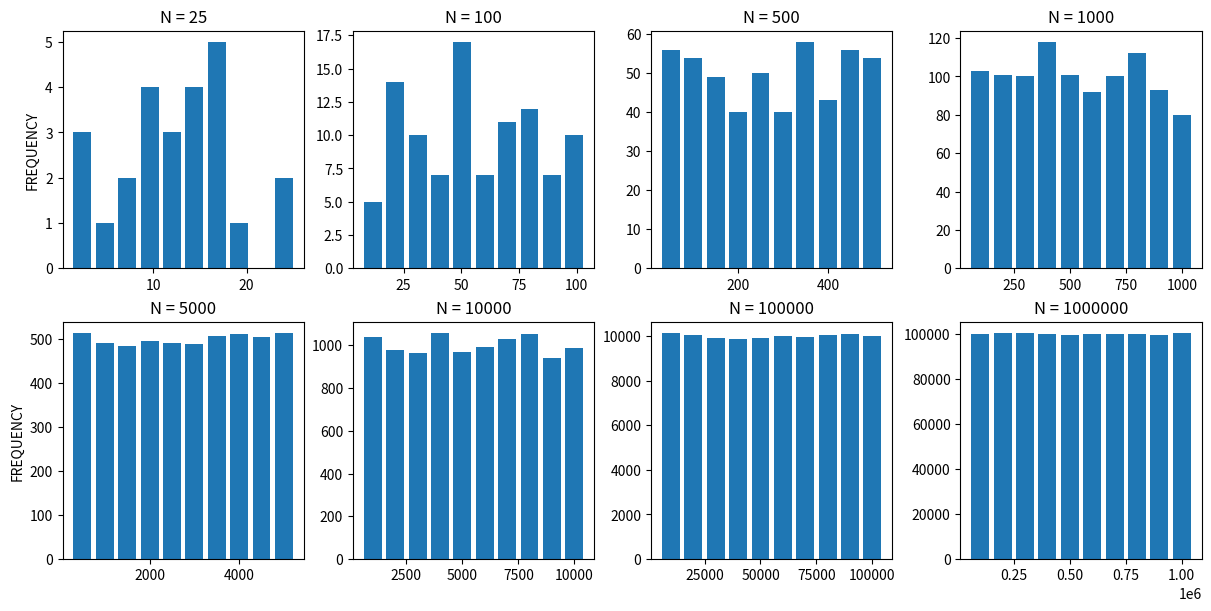

The matplotlib source for this figure:
"""
NCL_resampling_1.py
===================

Contributed by:
[redacted]

Originally published:
[redacted]

This script illustrates the following concepts:
   -

See following URLs to see the reproduced NCL plots & script:
    - Original NCL script: https://ncl.ucar.edu/Applications/Scripts/resampling_1.ncl
    - Original NCL plots: http://ncl.ucar.edu/Applications/Images/resampling_1_1_lg.png, http://ncl.ucar.edu/Applications/Images/resampling_1_2_lg.png, and http://ncl.ucar.edu/Applications/Images/resampling_1_3_lg.png

"""

###############################################################################
# Import packages:

import matplotlib.pyplot as plt
import numpy as np

#%%
# These distributions of sampling indices illustrate properties of resampling with replacement from a uniform
# distribution using generate_sample_indices. Clearly, a reasonably large N is needed to 'reasonably' sample all
# combinations.
#
# NCL's `resampling_1.ncl` example is slightly confusing, at least partly because NCL has some idiosyncratic defaults.
#
# The NS array is not just the sample size, but it is also being used to specify the interval from which integers are
# being drawn. I think this is to be thought of as like drawing indices from a sample with NS entries. This can be a
# little confusing because in the loop, NCL is generating arrays of indices of size NS drawn from the range [0,NS].
#
# The NCL function generate_sample_indices uses random_uniform. In our implementation, we will use the modern Numpy
# infrastructure that uses integers to generate integer random numbers from a discrete uniform distribution. Another
# advantage her is that the Generator also has a choice method allowing us to replicate NCL's functionality with no
# effort.
#
# The NCL example produces 3 plots that are just realizations of the same process. While I guess that shows that you
# don't get the same answer every time, I don't think it is necessary. Our example will make one instance of the
# 8-panel plot.


def generate_sample_indices(N, method=True, rng=None, minval=None, maxval=None):
    """Return an array of length N of integer indices derived by sampling with
    or without replacement.

       [0,N) or [minval, maxval].

    N : number of indices to return
    method : determine whether to sample with replacement (True) or not (False).
    rng : random number generator
        If rng is provided, use the `choice` method on that random number generator.
        If rng is None, use Numpy's `defaut_rng` to instantiate a fresh random number generator.

    minval and maxval : used to specify the range of values (i.e. indices) to use.
        This is useful when the sample size is different from the total data size,
        for example, if you want to select 250 values from an array that is 10_000_000 elements.

    Example Application:
        If want to sample a distribution with sequences of a given length,
        specify maxval = len(data) - len(sequence)
    """

    if rng is None:
        rng = np.random.default_rng()  # Numpy's default Generator
    if minval is not None:
        mn = minval
    else:
        mn = 0
    if maxval is not None:
        mx = maxval
    else:
        mx = N
    if (minval is not None) or (maxval is not None):
        arr = np.arange(mn, mx)
    else:
        arr = N
    return rng.choice(arr, size=N, replace=method)


NS = np.array([25, 100, 500, 1000, 5000, 10000, 100000, 1000000])

# If you don't want to use the OS (directly) to get the date, you could use Python:
# Method 2 (datetime):
from datetime import datetime

curr_time = datetime.now()
rand1 = int(curr_time.strftime('%s'))
# Note: Method 1 and Method 2 produce the same result.

rand2 = int((54321 * rand1) % 2147483398)

# We can use a sequence (of any length) to seed.
# If no seed is given, "fresh, unpredictable entropy will be pulled from the OS" <-- Means we didn't need to worry about trying to make up a new seed.
rng = np.random.default_rng(seed=[rand1,
                                  rand2])  # rng = random number generator

# Python using Numpy and Matplotlib
fig, ax = plt.subplots(figsize=(12, 6),
                       ncols=4,
                       nrows=2,
                       sharey=False,
                       constrained_layout=True)

aa = ax.ravel()  # makes a view of ax that can be indexed with one number.
iw = dict(
)  # hold the results all together // This is optional, but could be useful if there are more steps than
# just making the histogram.
histograms = dict()
h_edges = dict()
for i, ns in enumerate(NS):
    print(f"i = {i}, ns = {ns}")
    iw[ns] = generate_sample_indices(ns, method=True, rng=rng)
    histograms[ns], h_edges[ns] = np.histogram(
        iw[ns])  # keep histogram counts and bin edges.
    aa[i].bar(h_edges[ns][0:-1] + np.diff(h_edges[ns]),
              histograms[ns],
              width=0.8 * np.diff(h_edges[ns])[1])
    aa[i].set_title(f"N = {ns}")

plt.setp(ax[:, 0], ylabel="FREQUENCY")  # put labels on left side axes.
plt.show()
